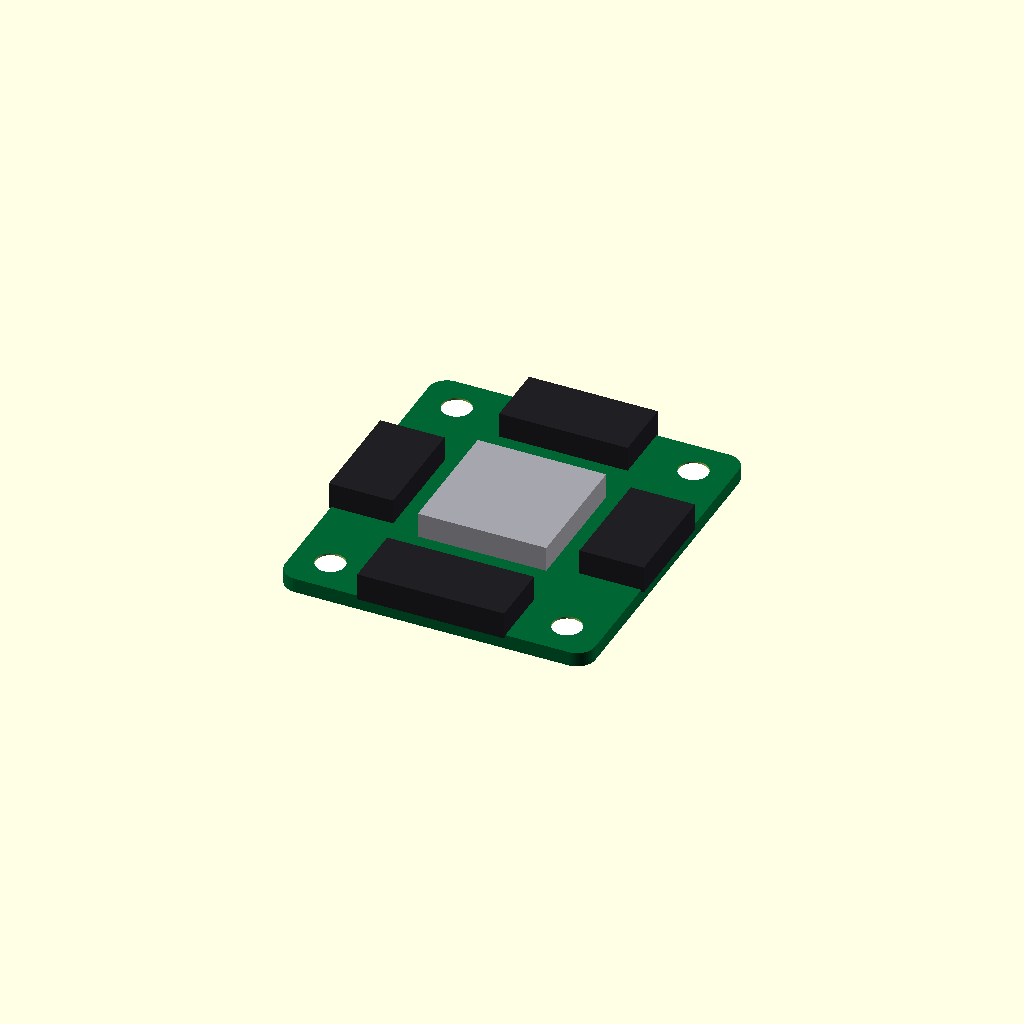
Cell 1: the model at its default parameters.
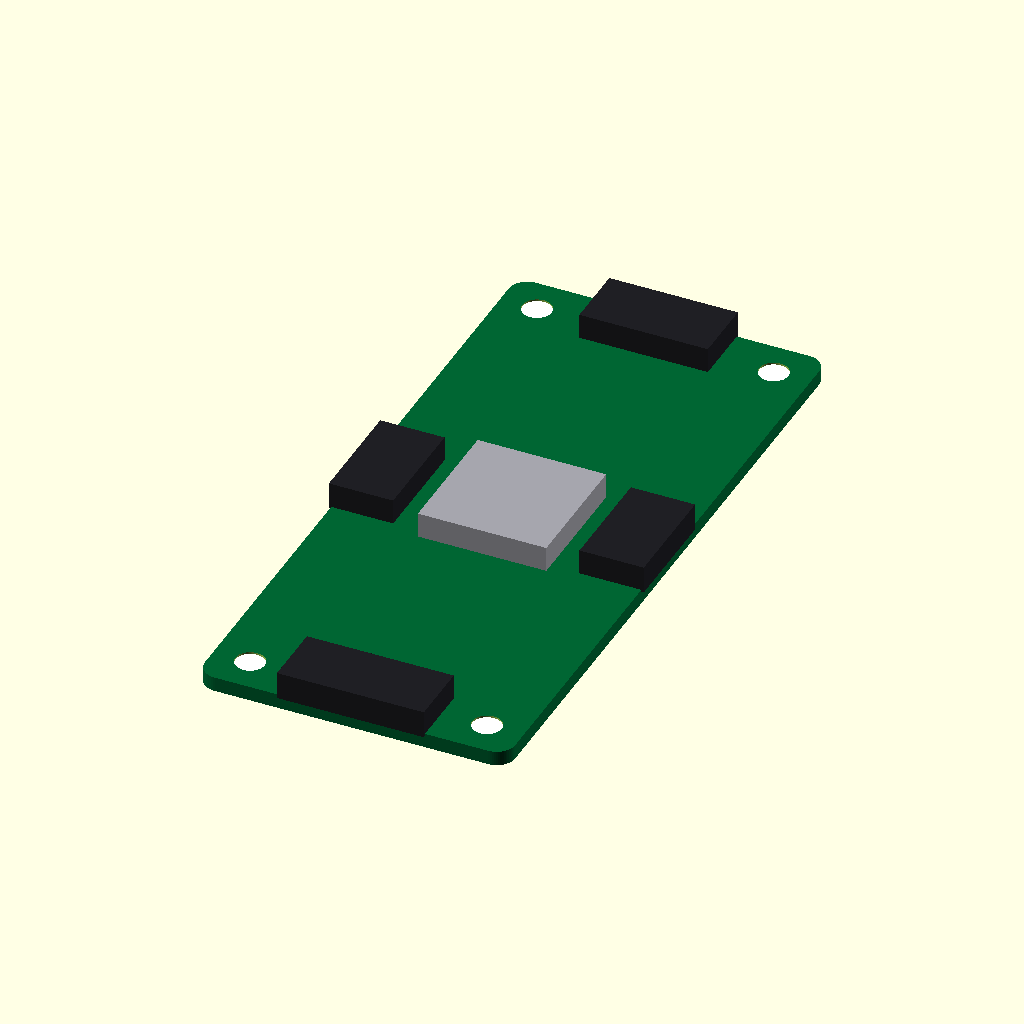
Cell 2 — pcb_L set to 75, the other parameters unchanged.
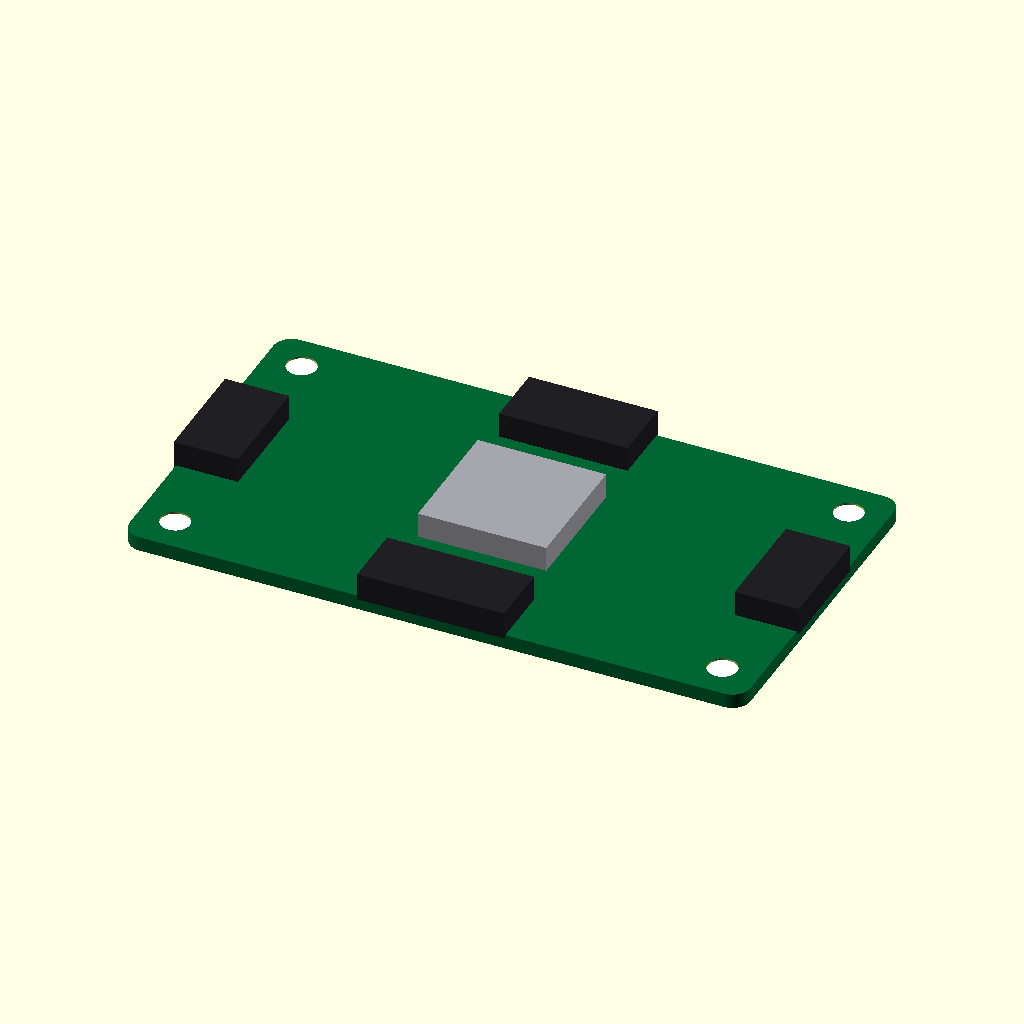
Cell 3 — pcb_W set to 67.6, the other parameters unchanged.
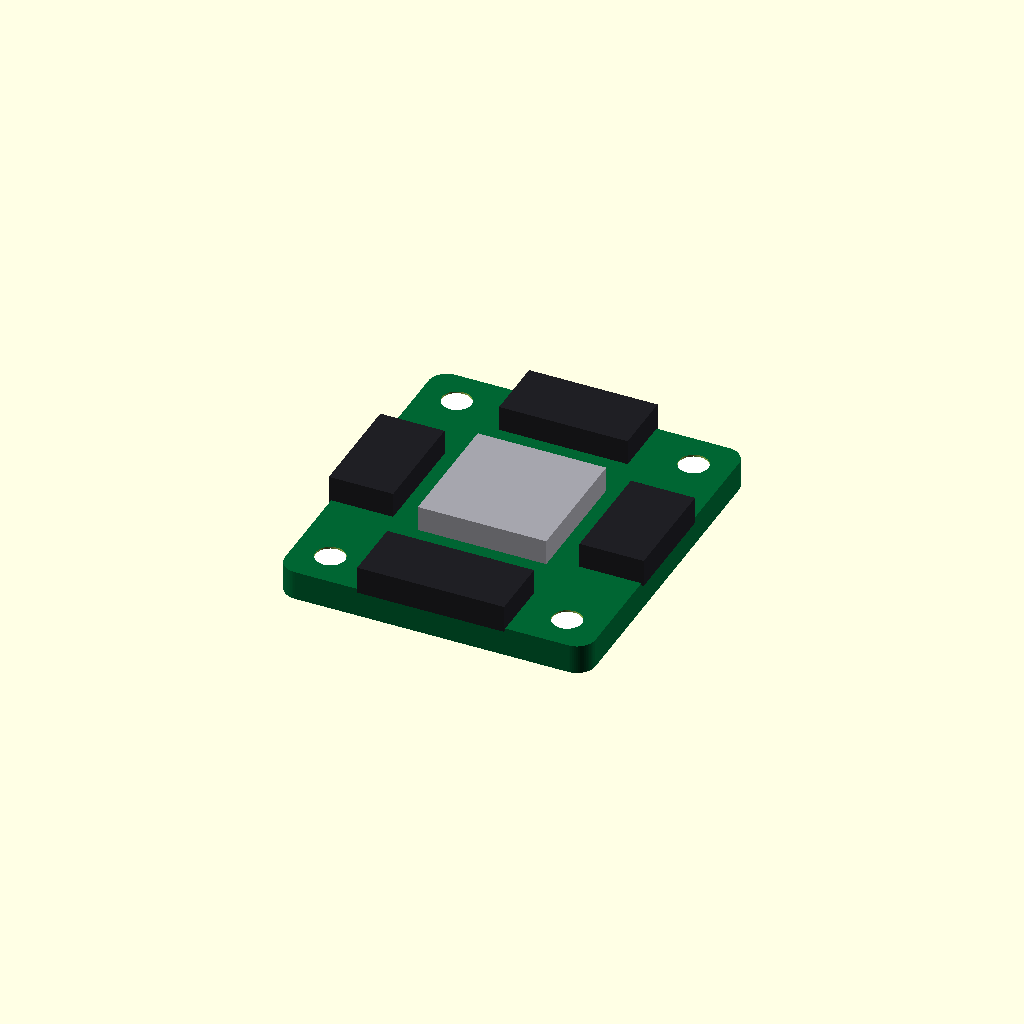
Cell 4: pcb_T = 3.2 (everything else at default).
All cells are drawn from one camera (rotation 55°, 0°, 25°, orthographic, colour scheme Cornfield), so only the parameter changes between them.
Source of the model, results/nopscadlib/ablations/no_retrieval/scad/pcb__Ethernet.scad:
$fn = 64;

// Target dimensions (verified by construction)
pcb_L = 37.5;   // Y
pcb_W = 33.8;   // X
pcb_T = 1.6;    // Z
corner_r = 2.0;

// Connectivity overlap (small, consistent)
overlap = 0.25;

// Feature sizes (kept modest so PCB thickness reads correctly)
silk_T   = 0.05;
copper_T = 0.035;

// Central "main IC / module" block (gray)
ic_L = 14.0;   // X
ic_W = 14.0;   // Y
ic_H = 3.0;    // Z

// Edge connectors/ports (black), placed on different edges like reference views
top_conn_L = 14.0;  // X
top_conn_W = 7.0;   // Y (depth into board)
top_conn_H = 3.0;   // Z

bot_conn_L = 16.0;  // X
bot_conn_W = 7.0;   // Y
bot_conn_H = 3.0;   // Z

side_conn_L = 7.0;  // X (depth into board)
side_conn_W = 12.0; // Y
side_conn_H = 3.0;  // Z

// Mounting holes (cut through PCB) - keep inside rounded corners
mh_r = 1.6;
mh_edge = 4.0; // distance from outer edges to hole centers

// ---------- Helpers ----------
module rounded_rect_2d(w, l, r) {
    // 2D rounded rectangle centered at origin
    hull() {
        for (sx = [-1, 1], sy = [-1, 1])
            translate([sx*(w/2 - r), sy*(l/2 - r)]) circle(r=r);
    }
}

module pcb_solid() {
    // PCB with real mounting holes (difference keeps it one connected solid)
    difference() {
        color([0.0, 0.4, 0.2])
            linear_extrude(height=pcb_T, center=true)
                rounded_rect_2d(pcb_W, pcb_L, corner_r);

        // Mounting holes: 4 corners, through thickness
        for (sx = [-1, 1], sy = [-1, 1]) {
            translate([sx*(pcb_W/2 - mh_edge), sy*(pcb_L/2 - mh_edge), 0])
                cylinder(r=mh_r, h=pcb_T + 2, center=true);
        }
    }
}

module silkscreen() {
    // Thin top layer, slightly inset, overlapped into PCB
    color("White")
    translate([0, 0, pcb_T/2 + silk_T/2 - overlap])
        linear_extrude(height=silk_T, center=true)
            rounded_rect_2d(pcb_W - 2*1.2, pcb_L - 2*1.2, max(0.5, corner_r-0.6));
}

module copper_pads() {
    // Simple pads on top, overlapped into PCB
    color([0.72, 0.45, 0.2])
    translate([0, 0, pcb_T/2 + copper_T/2 - overlap])
        union() {
            pad_L = 10;
            pad_W = 6;
            offx = 7;
            offy = 8;
            for (sx = [-1, 1], sy = [-1, 1])
                translate([sx*offx, sy*offy, 0])
                    cube([pad_L, pad_W, copper_T], center=true);
        }
}

module central_module() {
    // Gray block centered (matches reference square)
    color([0.65, 0.65, 0.68])
    translate([0, 0, pcb_T/2 + ic_H/2 - overlap])
        cube([ic_L, ic_W, ic_H], center=true);
}

module edge_connectors() {
    color([0.12, 0.12, 0.14])
    union() {
        // Top edge connector (front view: black at top)
        translate([0,
                   pcb_L/2 - top_conn_W/2 + overlap,
                   pcb_T/2 + top_conn_H/2 - overlap])
            cube([top_conn_L, top_conn_W, top_conn_H], center=true);

        // Bottom edge connector (back view: black at bottom)
        translate([0,
                   -(pcb_L/2 - bot_conn_W/2 + overlap),
                   pcb_T/2 + bot_conn_H/2 - overlap])
            cube([bot_conn_L, bot_conn_W, bot_conn_H], center=true);

        // Right edge connector (left view: black on right)
        translate([pcb_W/2 - side_conn_L/2 + overlap,
                   0,
                   pcb_T/2 + side_conn_H/2 - overlap])
            cube([side_conn_L, side_conn_W, side_conn_H], center=true);

        // Left edge connector (right view: black on left)
        translate([-(pcb_W/2 - side_conn_L/2 + overlap),
                   0,
                   pcb_T/2 + side_conn_H/2 - overlap])
            cube([side_conn_L, side_conn_W, side_conn_H], center=true);
    }
}

// ---------- Complete connected model ----------
union() {
    pcb_solid();
    silkscreen();
    copper_pads();
    central_module();
    edge_connectors();
}
Parameter table extracted from the source (name, type, default, range or options):
pcb_L: number, default 37.5
pcb_W: number, default 33.8
pcb_T: number, default 1.6
corner_r: number, default 2
overlap: number, default 0.25
silk_T: number, default 0.05
copper_T: number, default 0.035
ic_L: number, default 14
ic_W: number, default 14
ic_H: number, default 3
top_conn_L: number, default 14
top_conn_W: number, default 7
top_conn_H: number, default 3
bot_conn_L: number, default 16
bot_conn_W: number, default 7
bot_conn_H: number, default 3
side_conn_L: number, default 7
side_conn_W: number, default 12
side_conn_H: number, default 3
mh_r: number, default 1.6
mh_edge: number, default 4
